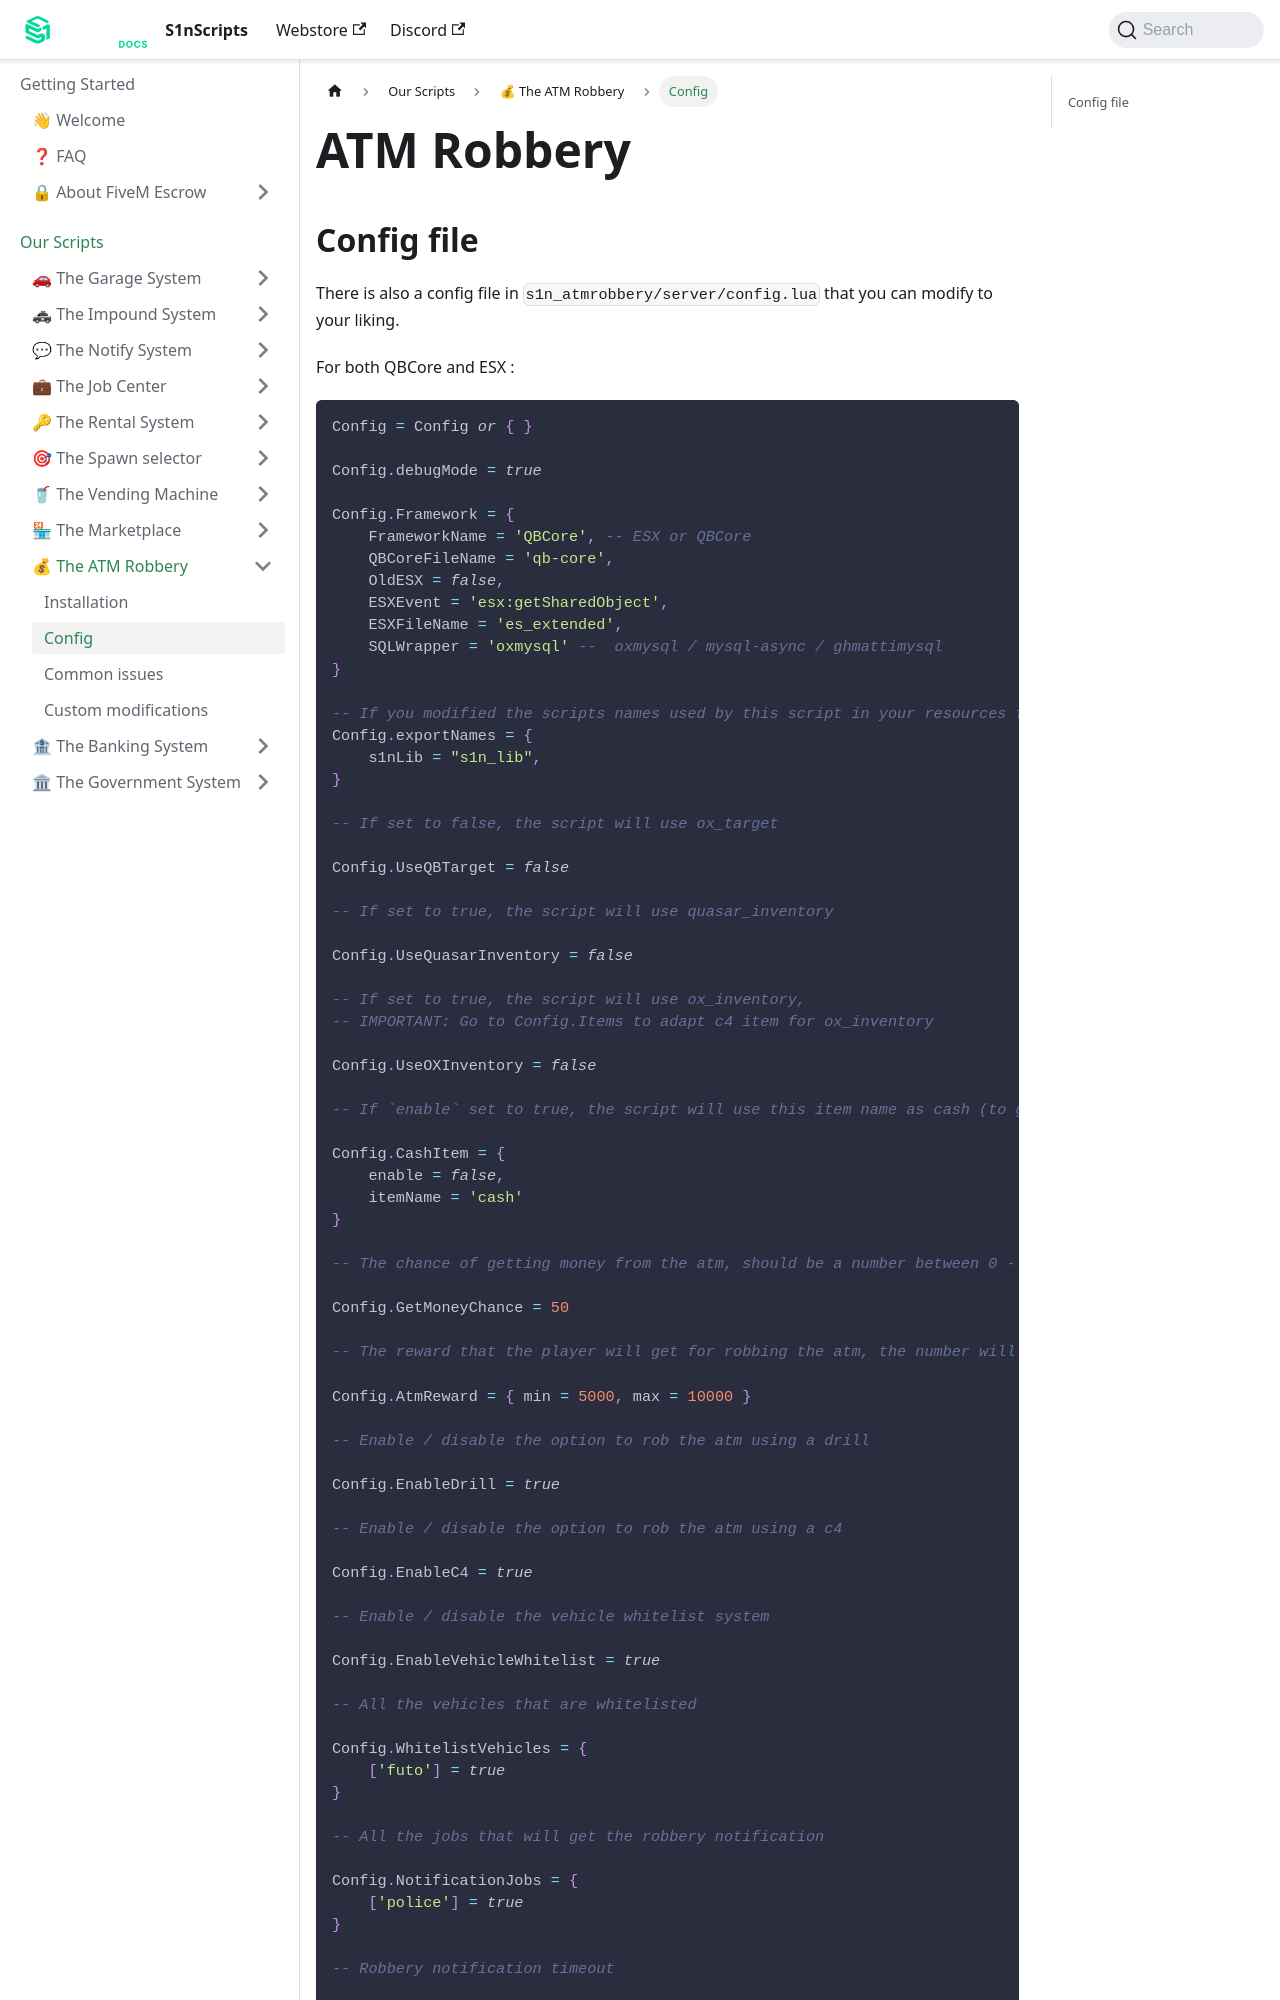

repository: S1nScripts/docs.s1nscripts.com · page: docs/atmrobbery/config.html · generator: docusaurus

---
sidebar_position: 1
title: Config
sidebar_label: Config
---

# ATM Robbery
## Config file

There is also a config file in `s1n_atmrobbery/server/config.lua` that you can modify to your liking.


For both QBCore and ESX :

```lua
Config = Config or { }

Config.debugMode = true

Config.Framework = {
    FrameworkName = 'QBCore', -- ESX or QBCore
    QBCoreFileName = 'qb-core',
    OldESX = false,
    ESXEvent = 'esx:getSharedObject',
    ESXFileName = 'es_extended',
    SQLWrapper = 'oxmysql' --  oxmysql / mysql-async / ghmattimysql
}

-- If you modified the scripts names used by this script in your resources folder, you need to change them here
Config.exportNames = {
    s1nLib = "s1n_lib",
}

-- If set to false, the script will use ox_target

Config.UseQBTarget = false

-- If set to true, the script will use quasar_inventory

Config.UseQuasarInventory = false

-- If set to true, the script will use ox_inventory,
-- IMPORTANT: Go to Config.Items to adapt c4 item for ox_inventory

Config.UseOXInventory = false

-- If `enable` set to true, the script will use this item name as cash (to get the money from an ATM)

Config.CashItem = {
    enable = false,
    itemName = 'cash'
}

-- The chance of getting money from the atm, should be a number between 0 - 100

Config.GetMoneyChance = 50

-- The reward that the player will get for robbing the atm, the number will be somewhere around the min - max values

Config.AtmReward = { min = 5000, max = 10000 }

-- Enable / disable the option to rob the atm using a drill

Config.EnableDrill = true

-- Enable / disable the option to rob the atm using a c4

Config.EnableC4 = true

-- Enable / disable the vehicle whitelist system

Config.EnableVehicleWhitelist = true
